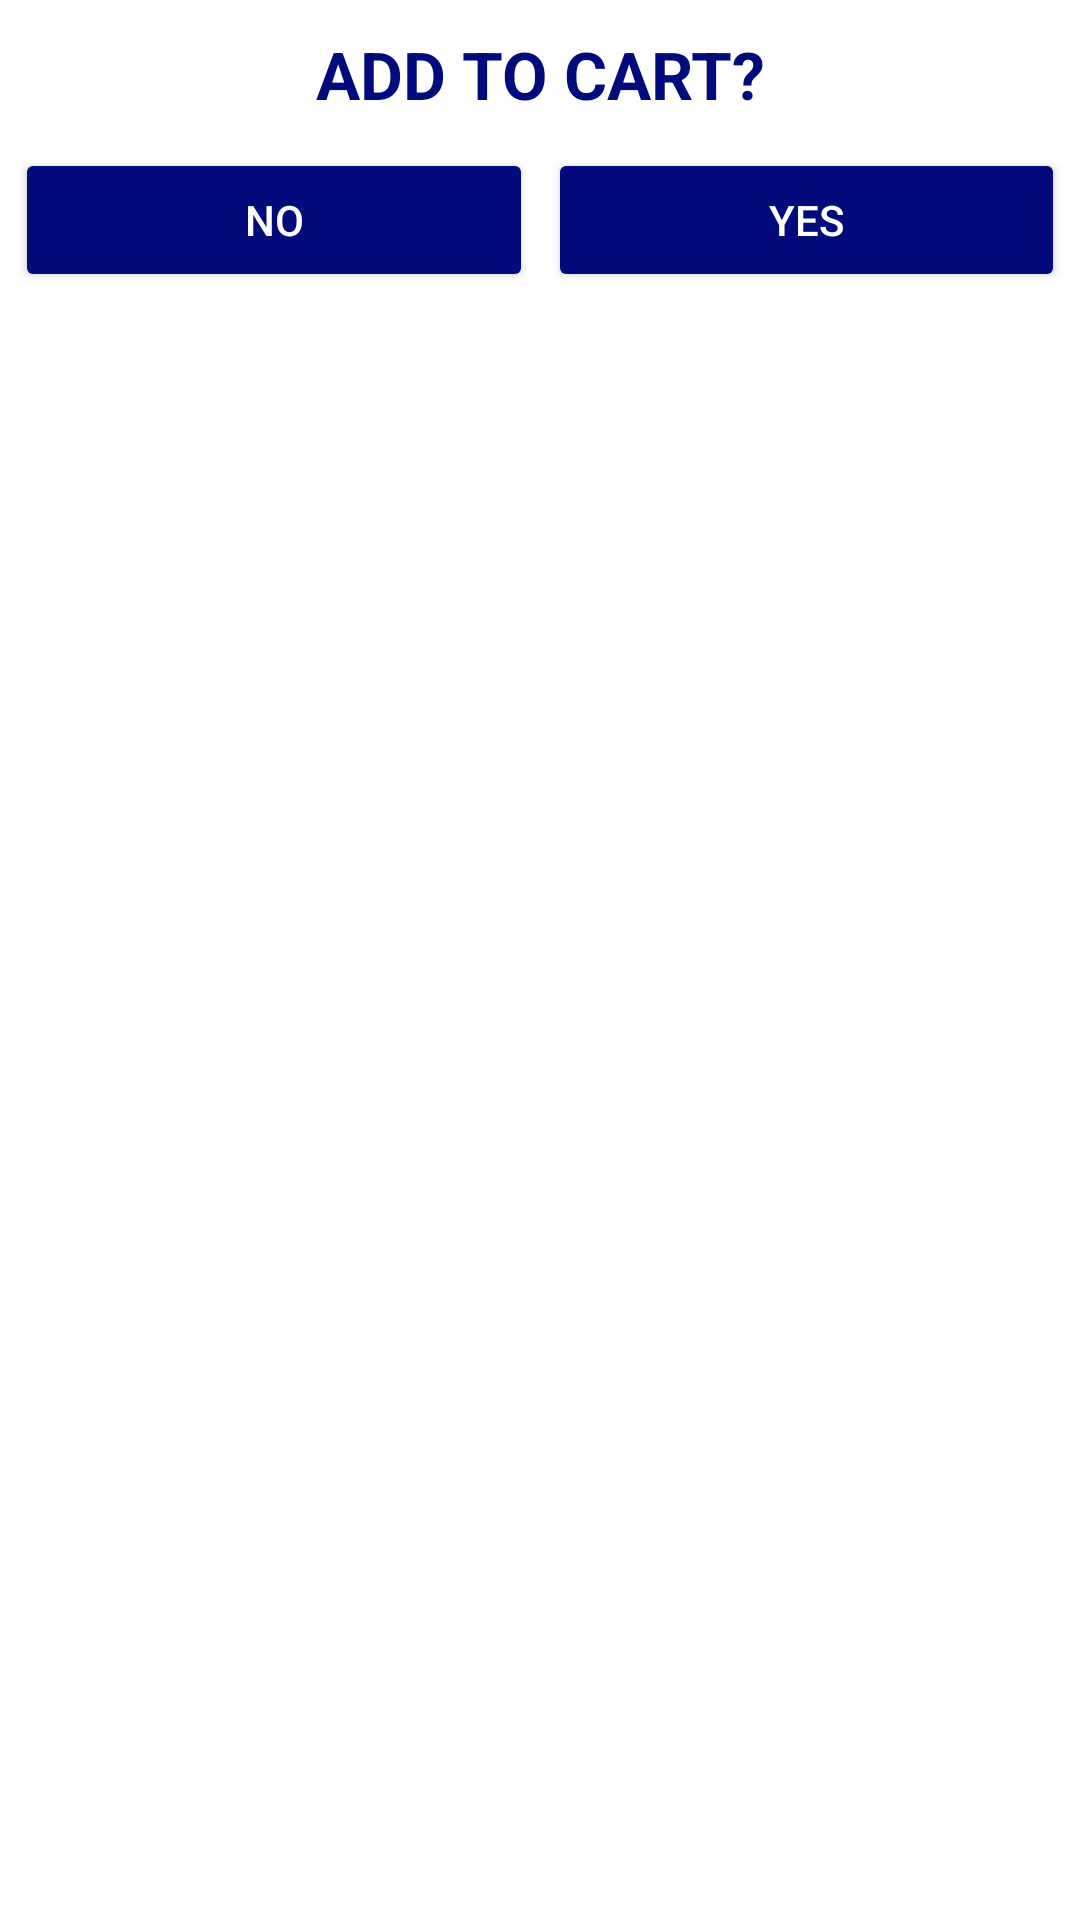

The Android layout XML behind this screen, and the referenced resources:
<!-- AndroidManifest.xml: application theme Theme.GroceryApp -->
<!-- res/layout/add_to_cart_dialog.xml -->
<?xml version="1.0" encoding="utf-8"?>
<androidx.cardview.widget.CardView
    xmlns:android="http://schemas.android.com/apk/res/android"
    xmlns:app="http://schemas.android.com/apk/res-auto"
    android:layout_width="match_parent"
    android:layout_height="wrap_content"
    app:cardCornerRadius="20dp"
    app:cardElevation="0dp"
    android:elevation="0dp"
    android:layout_margin="10dp"
    android:layout_gravity="center_horizontal"
    app:cardBackgroundColor="@color/white"

    >

    <androidx.constraintlayout.widget.ConstraintLayout
        android:layout_width="match_parent"
        android:layout_height="wrap_content">


        <TextView
            android:id="@+id/label"
            android:layout_width="match_parent"
            android:layout_height="wrap_content"
            android:layout_marginStart="5dp"
            android:layout_marginTop="10dp"
            android:layout_marginEnd="5dp"
            android:gravity="center"
            android:text="ADD TO CART?"
            android:textColor="@color/teal_200"
            android:textSize="22sp"
            android:textStyle="bold"
            app:layout_constraintEnd_toEndOf="parent"
            app:layout_constraintStart_toStartOf="parent"
            app:layout_constraintTop_toTopOf="parent" />

        <Button
            android:id="@+id/btnCartNo"
            android:layout_width="0dp"
            android:layout_height="wrap_content"
            android:layout_marginStart="5dp"
            android:layout_marginTop="10dp"
            android:layout_marginEnd="5dp"
            android:text="no"
            android:textColor="@color/white"
            android:backgroundTint="@color/teal_200"
            app:layout_constraintBottom_toBottomOf="parent"
            app:layout_constraintEnd_toStartOf="@id/btnCartYes"
            app:layout_constraintHorizontal_weight="1"
            app:layout_constraintStart_toStartOf="parent"
            app:layout_constraintTop_toBottomOf="@id/label" />

        <Button
            android:id="@+id/btnCartYes"
            android:layout_width="0dp"
            android:layout_height="wrap_content"
            android:layout_marginTop="10dp"
            android:layout_marginEnd="5dp"
            android:text="Yes"
            android:textColor="@color/white"
            android:backgroundTint="@color/teal_200"
            app:layout_constraintBottom_toBottomOf="parent"
            app:layout_constraintEnd_toEndOf="parent"
            app:layout_constraintHorizontal_weight="1"
            app:layout_constraintStart_toEndOf="@id/btnCartNo"
            app:layout_constraintTop_toBottomOf="@id/label" />


    </androidx.constraintlayout.widget.ConstraintLayout>


</androidx.cardview.widget.CardView>
<!-- resources referenced by this layout -->
<resources>
  <color name="teal_200">#030B7C</color>
  <color name="white">#FFFFFFFF</color>
  <style name="Theme.GroceryApp" parent="Theme.MaterialComponents.DayNight.NoActionBar">
          
          <item name="colorPrimary">@color/purple_500</item>
          <item name="colorPrimaryVariant">@color/purple_700</item>
          <item name="colorOnPrimary">@color/white</item>
          
          <item name="colorSecondary">@color/teal_200</item>
          <item name="colorSecondaryVariant">@color/teal_700</item>
          <item name="colorOnSecondary">@color/black</item>
          
          <item name="android:statusBarColor">?attr/colorPrimaryVariant</item>
          
      </style>
  <color name="purple_500">#FF3700B3</color>
  <color name="purple_700">#FF6200EE</color>
  <color name="teal_700">#FF018786</color>
  <color name="black">#FF000000</color>
</resources>
